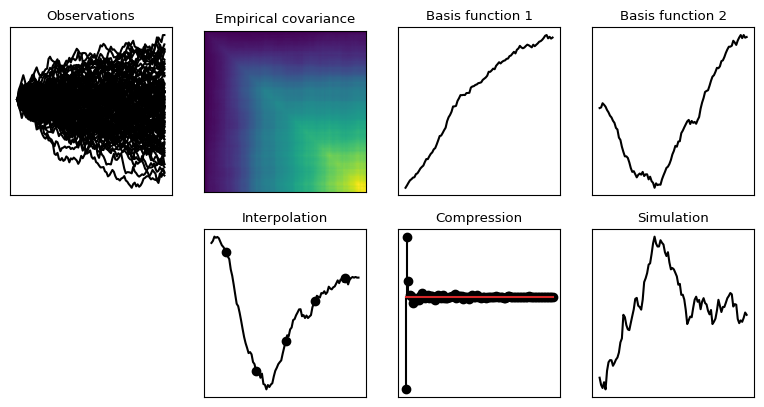

Write the Python code that produced this figure.
"""
The goal of this script is to show what PCA does on a high dim example. This is
supposed to illustrate, how the KLE can be used for interpolation, compression, 
and simulation.
For this, do the following:
    1. Definitions and imports
    2. Simulate data
    3. Do KLE on simulated data
    4. Interpolation, compression, simulation
    5. Plots and Illustrations
    
[redacted]
[redacted]
"""


"""
    1. Definitions and imports -----------------------------------------------
"""


# i) Imports

import numpy as np
import matplotlib.pyplot as plt



# ii) Definitions

n=100
n_simu=100

t=np.linspace(0,1,n)



"""
    2. Simulate data ----------------------------------------------------------
"""


# i) Create covariance function

d=0.2                                       # random walk
cov_fun=lambda s,t: np.min([s,t])


# ii) Fill covariance matrix

Cov_mat=np.zeros([n,n])
for k in range(n):
    for l in range(n):
        Cov_mat[k,l]=cov_fun(t[k],t[l])
        

# ii) Simulate
    
data=np.zeros([n,n_simu])
for k in range(n_simu):
    data[:,k]=np.random.multivariate_normal(np.zeros([n]),Cov_mat)


"""
    3.  Do KLE on simulated data -----------------------------------------------
"""


# i) Decompose empirical covariance matrix

Emp_cov=(1/n)*data@data.T
[U,S,V]=np.linalg.svd(Emp_cov)





"""
    4. Interpolation, compression, simulation -------------------------------
"""

# i) Interpolate

ind_sample=np.round(np.linspace(10,n-10,5)).astype(int)
f_sample=data[ind_sample,0]
t_sample=t[ind_sample]

alpha_int=np.linalg.pinv(U[ind_sample,0:5])@f_sample
interpolation=U[:,0:5]@alpha_int

# ii) Compress

coeffs=U.T@data[:,0]


# iii) Simulate

z=np.random.normal(0,1,n)
random_function=np.zeros([n])
for k in range(n):
    random_function=random_function+z[k]*np.sqrt(S[k])*U[:,k]


"""
    5. Plots and Illustrations -----------------------------------------------
"""


# i) Plot random function, basis functions, and reconstructions

font = {'family' : 'normal',
        'weight' : 'bold',
        'size'   : 8}

plt.rc('font', **font)

(w,h)=plt.figaspect(0.5)
f1=plt.figure(1,dpi=300,figsize=(w,h))
gs=f1.add_gridspec(2,4)

f1_ax1=f1.add_subplot(gs[0,0])
f1_ax1.plot(data,color='k')
plt.title('Observations')
plt.xticks([])
plt.yticks([])

f1_ax2=f1.add_subplot(gs[0,1])
f1_ax2.imshow(Emp_cov)
plt.title('Empirical covariance')
plt.xticks([])
plt.yticks([])

f1_ax3=f1.add_subplot(gs[0,2])
f1_ax3.plot(U[:,0],color='k')
plt.title('Basis function 1')
plt.xticks([])
plt.yticks([])

f1_ax4=f1.add_subplot(gs[0,3])
f1_ax4.plot(U[:,1],color='k')
plt.title('Basis function 2')
plt.xticks([])
plt.yticks([])


f1_ax5=f1.add_subplot(gs[1,1])
f1_ax5.scatter(t_sample,f_sample,color='k')
f1_ax5.plot(t,interpolation,color='k')
plt.title('Interpolation')
plt.xticks([])
plt.yticks([])

f1_ax6=f1.add_subplot(gs[1,2])
markerline, stemlines, baseline=plt.stem(coeffs,linefmt='k')
markerline.set_markerfacecolor('k')
plt.title('Compression')
plt.xticks([])
plt.yticks([])

f1_ax7=f1.add_subplot(gs[1,3])
f1_ax7.plot(random_function,color='k')
plt.title('Simulation')
plt.xticks([])
plt.yticks([])
























